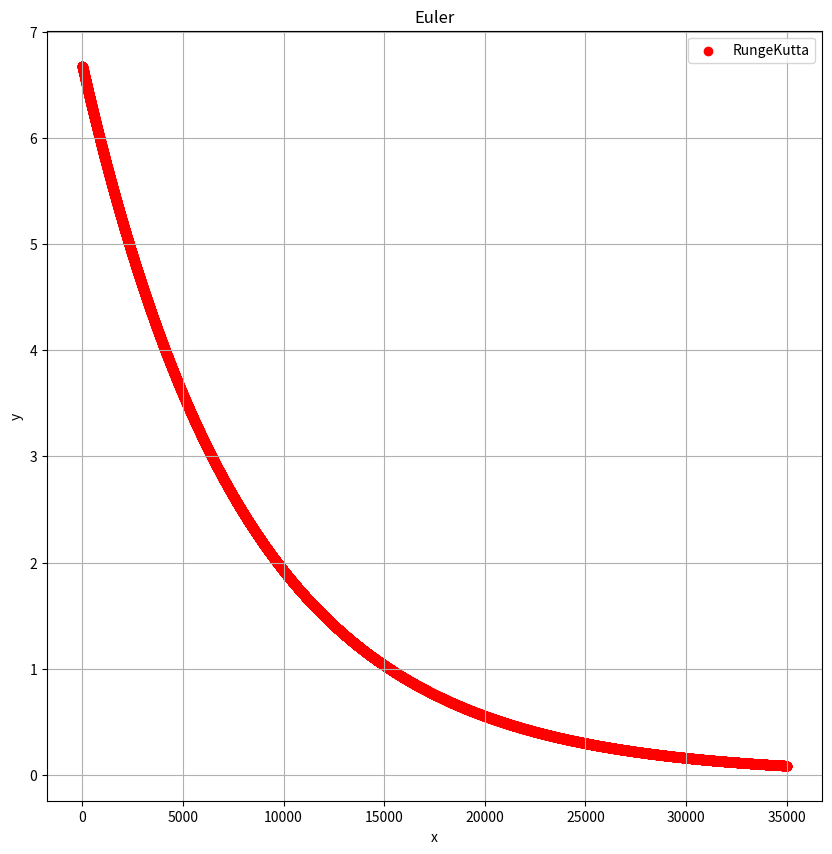

Here is the Python script that generated this plot:
# [redacted]

import matplotlib.pyplot as plt
import numpy as np

######################################################
# 微分方程式
def divf(x, y):
    return  (-1.245 * 10 ** (-4.0))* y

######################################################

# RK4法
def rk4(x, y, h, b):
  x_ap = [x]
  y_ap = [y]

  while x <= b:

    k1 = h * divf(x,y)
    k2 = h * divf((x + (h / 2.0)), (y + (k1 / 2.0)))
    k3 = h * divf((x + (h / 2.0)), (y + (k2 / 2.0)))
    k4 = h * divf((x + h), (y + k3))
    y += (k1 + 2.0 * k2 + 2.0 * k3 + k4) / 6.0
    x += h

    y_ap.append(y)
    x_ap.append(x)

  return x_ap, y_ap  

######################################################

# グラフ領域の定義
fig = plt.figure(figsize=(10,10))
ax = fig.add_subplot(1,1,1)

x0 = 0.0 # xの初期値
y0 = 6.68 # yの初期値
h = 1  # 刻み幅
b = 35000  # xの最大値

# ルンゲクッタ法のグラフ
x_a3 , y_a3 = rk4(x0, y0, h, b)
ax.scatter(x_a3, y_a3, c='red', label='RungeKutta')

# グラフタイトルなどの表示
ax.set_title('Euler')
ax.set_xlabel('x')
ax.set_ylabel('y')
ax.legend(loc='best')
ax.grid(True) 

plt.show()